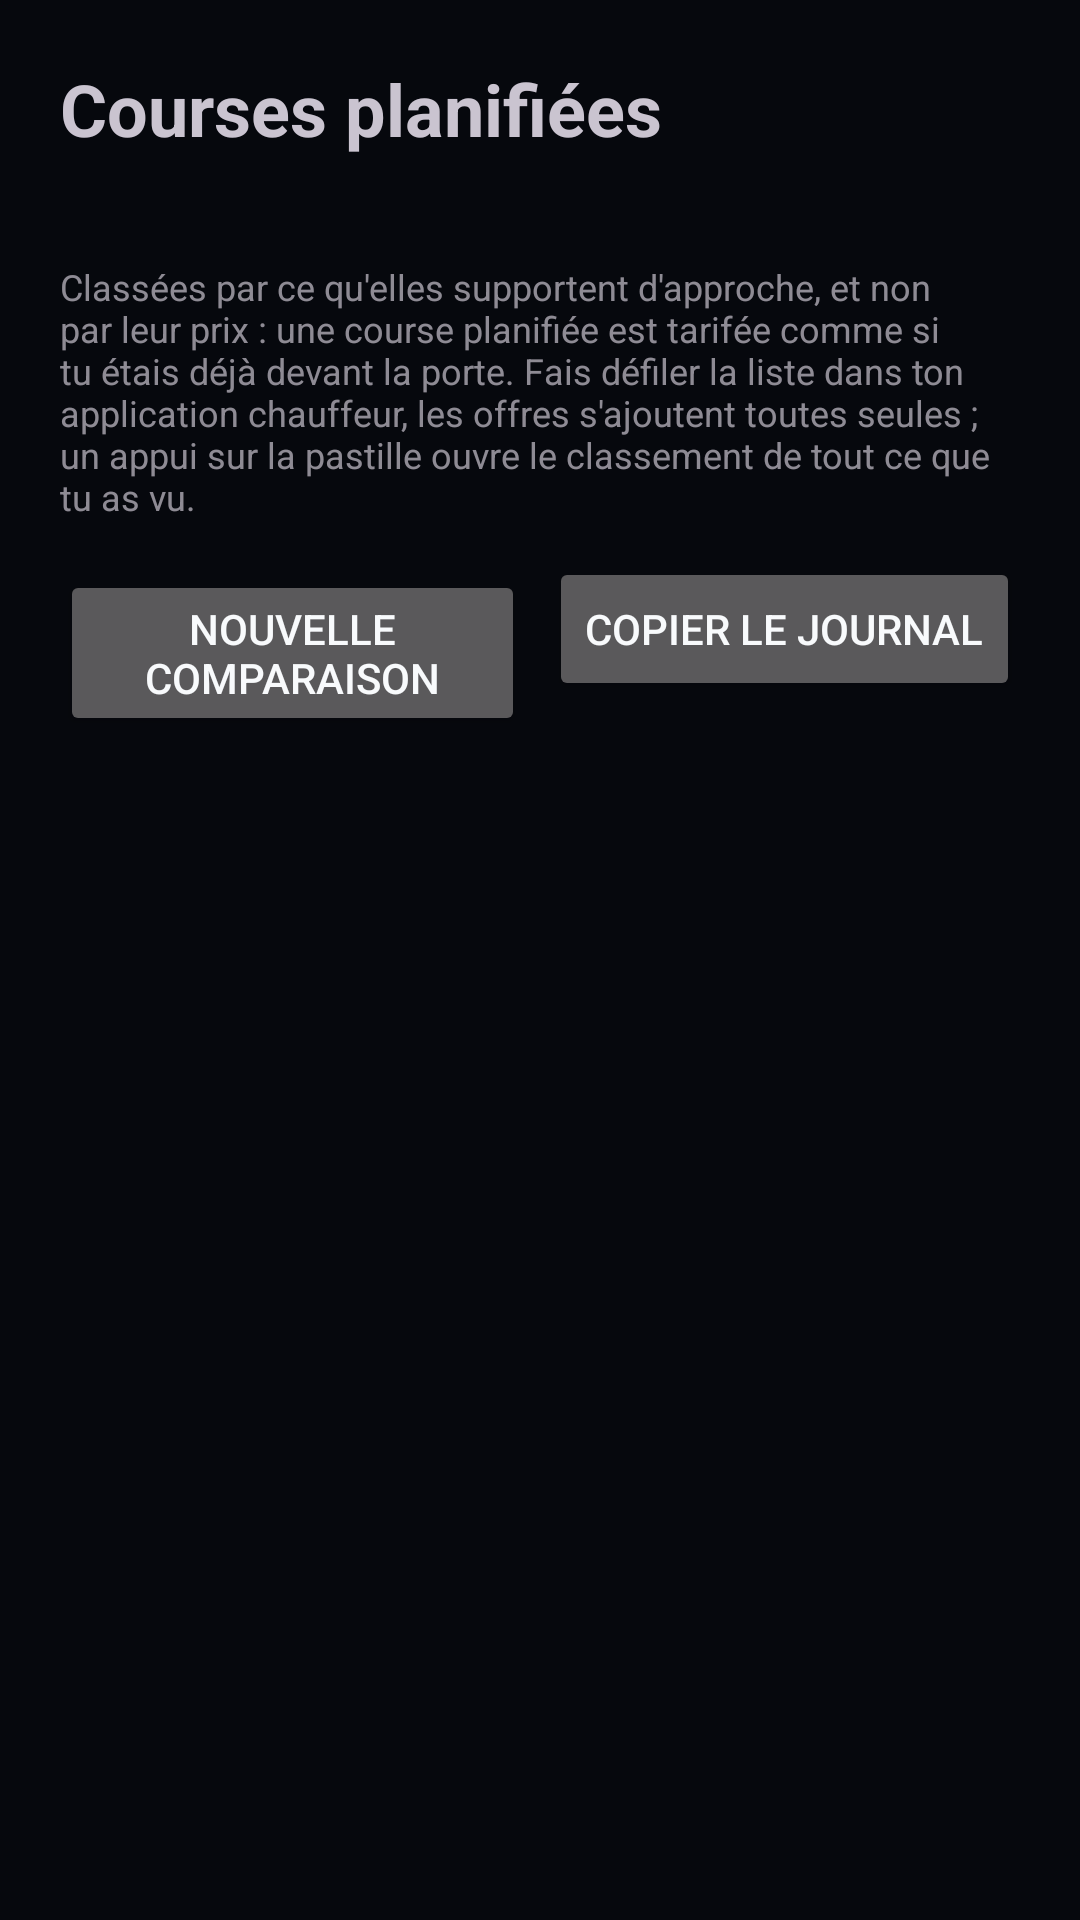

This screen was rendered from an Android layout file. Write that file and the resources it references.
<!-- AndroidManifest.xml: application theme Theme.Arbitre -->
<!-- res/layout/planifiees.xml -->
<?xml version="1.0" encoding="utf-8"?>
<ScrollView xmlns:android="http://schemas.android.com/apk/res/android"
    android:layout_width="match_parent"
    android:layout_height="match_parent"
    android:fillViewport="true">

    <LinearLayout
        android:layout_width="match_parent"
        android:layout_height="wrap_content"
        android:orientation="vertical"
        android:padding="20dp">

        <TextView
            android:layout_width="match_parent"
            android:layout_height="wrap_content"
            android:text="@string/titre_planifiees"
            android:textSize="24sp"
            android:textStyle="bold" />

        <TextView
            android:id="@+id/resume_planifiees"
            android:layout_width="match_parent"
            android:layout_height="wrap_content"
            android:layout_marginTop="6dp"
            android:textSize="14sp" />

        
        <TextView
            android:id="@+id/alerte_peage"
            android:layout_width="match_parent"
            android:layout_height="wrap_content"
            android:layout_marginTop="10dp"
            android:padding="10dp"
            android:textSize="12sp"
            android:visibility="gone" />

        <TextView
            android:layout_width="match_parent"
            android:layout_height="wrap_content"
            android:layout_marginTop="10dp"
            android:alpha="0.7"
            android:text="@string/aide_planifiees"
            android:textSize="12sp" />

        <LinearLayout
            android:layout_width="match_parent"
            android:layout_height="wrap_content"
            android:layout_marginTop="12dp"
            android:orientation="horizontal">

            <Button
                android:id="@+id/bouton_nouvelle_comparaison"
                android:layout_width="0dp"
                android:layout_height="wrap_content"
                android:layout_weight="1"
                android:text="@string/nouvelle_comparaison" />

            <Button
                android:id="@+id/bouton_copier_planifiees"
                android:layout_width="wrap_content"
                android:layout_height="wrap_content"
                android:layout_marginStart="8dp"
                android:text="@string/copier_journal" />
        </LinearLayout>

        <LinearLayout
            android:id="@+id/conteneur_planifiees"
            android:layout_width="match_parent"
            android:layout_height="wrap_content"
            android:layout_marginTop="8dp"
            android:layout_marginBottom="24dp"
            android:orientation="vertical" />
    </LinearLayout>
</ScrollView>
<!-- resources referenced by this layout -->
<resources>
  <string name="aide_planifiees">Classées par ce qu\'elles supportent d\'approche, et non par leur prix : une course planifiée est tarifée comme si tu étais déjà devant la porte. Fais défiler la liste dans ton application chauffeur, les offres s\'ajoutent toutes seules ; un appui sur la pastille ouvre le classement de tout ce que tu as vu.</string>
  <string name="copier_journal">Copier le journal</string>
  <string name="nouvelle_comparaison">Nouvelle comparaison</string>
  <string name="titre_planifiees">Courses planifiées</string>
  <style name="Theme.Arbitre" parent="Theme.Material3.Dark.NoActionBar">
          <item name="colorPrimary">@color/primaire</item>
          <item name="colorOnPrimary">@color/nuit</item>
          <item name="colorSecondary">@color/primaire</item>
          <item name="android:colorBackground">@color/nuit</item>
          <item name="colorSurface">@color/nuit_carte</item>
          <item name="colorSurfaceVariant">@color/nuit_relief</item>
          <item name="android:textColorPrimary">@color/bulle_texte</item>
          <item name="android:textColorSecondary">@color/bulle_texte_doux</item>
          <item name="android:statusBarColor" tools:targetApi="21">@color/nuit</item>
          <item name="android:navigationBarColor" tools:targetApi="21">@color/nuit</item>
          <item name="android:windowLightStatusBar" tools:targetApi="23">false</item>
      </style>
  <color name="primaire">#FF00B4FF</color>
  <color name="nuit">#FF06080D</color>
  <color name="nuit_carte">#FF111827</color>
  <color name="nuit_relief">#FF1B2433</color>
  <color name="bulle_texte">#FFF8FAFC</color>
  <color name="bulle_texte_doux">#FF94A3B8</color>
</resources>
